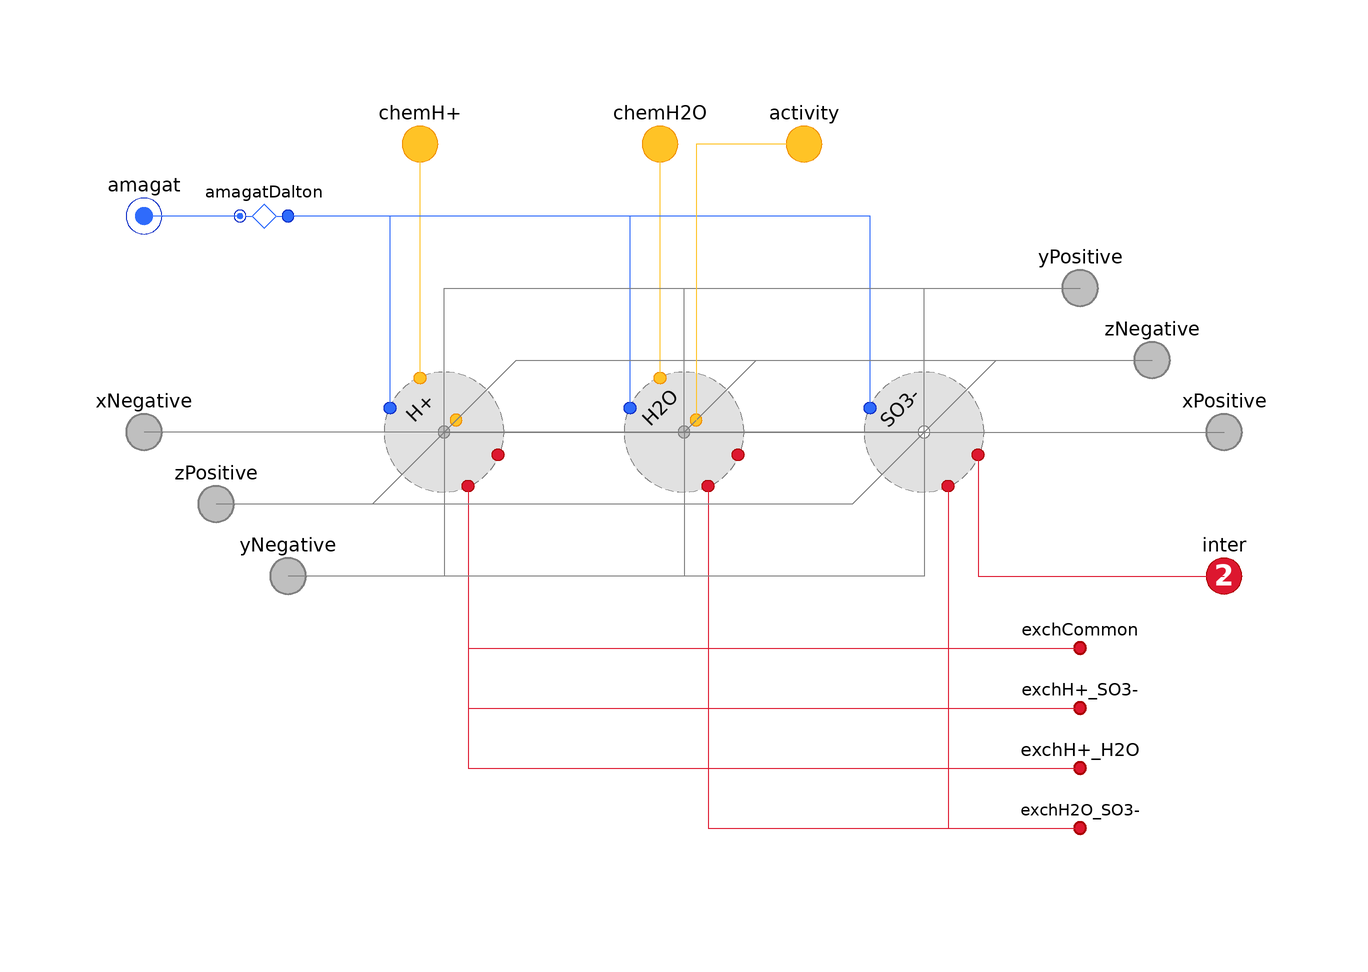

Above is the diagram view of the following Modelica model: its components placed by their Placement annotations and its connect equations drawn as lines.

model Ionomer "Ionomer phase"
    import Modelica.Constants.inf;
    import Modelica.Math.BooleanVectors.countTrue;

    extends Icons.Phases.Solid;
    extends PartialPhase(
      final n_spec=countTrue({'inclSO3-','inclH+',inclH2O}),
      final V=-amagat.V,
      n_inter=1);

    // Conditionally include species.
    parameter Boolean 'inclSO3-'=false
      "Include C19HF37O5S- (abbreviated as SO3-)" annotation (
      HideResult=true,
      choices(__Dymola_checkBox=true),
      Dialog(
        group="Species",
        __Dymola_descriptionLabel=true,
        __Dymola_label=
            "<html>Nafion sulfonate minus (abbreviated as SO<sub>3</sub><sup>-</sup>)</html>",

        __Dymola_joinNext=true));

    replaceable FCSys.Species.'SO3-'.Ionomer.Fixed 'SO3-'(
      final n_trans,
      final n_inter,
      final kL,
      final k_intra_Phi,
      final k_intra_Q) if 'inclSO3-' constrainedby FCSys.Species.Solid(
      n_trans=n_trans,
      n_intra=3,
      n_inter=n_inter,
      kL=kL,
      k_intra_Phi={common.k_Phi[cartTrans],'H+_SO3-'.k_Phi[cartTrans],
          'H2O_SO3-'.k_Phi[cartTrans]},
      k_intra_Q={common.k_Q,'H+_SO3-'.k_Q,'H2O_SO3-'.k_Q}) "SO3- model"
      annotation (
      __Dymola_choicesFromPackage=true,
      Dialog(
        group="Species",
        __Dymola_descriptionLabel=true,
        __Dymola_label="<html>SO<sub>3</sub><sup>-</sup> model</html>",
        enable='inclSO3-'),
      Placement(transformation(extent={{30,-10},{50,10}})));

    parameter Boolean 'inclH+'=false "Include H+" annotation (
      HideResult=true,
      choices(__Dymola_checkBox=true),
      Dialog(
        group="Species",
        __Dymola_descriptionLabel=true,
        __Dymola_label="<html>Protons (H<sup>+</sup>)</html>",
        __Dymola_joinNext=true));

    replaceable FCSys.Species.'H+'.Ionomer.Fixed 'H+'(
      final n_trans,
      final n_inter,
      final n_chem,
      final kL,
      final k_intra_Phi,
      final k_intra_Q) if 'inclH+' constrainedby FCSys.Species.Fluid(
      n_trans=n_trans,
      n_intra=3,
      n_inter=n_inter,
      kL=kL,
      k_intra_Phi={common.k_Phi[cartTrans],'H+_H2O'.k_Phi[cartTrans],
          'H+_SO3-'.k_Phi[cartTrans]},
      k_intra_Q={common.k_Q,'H+_SO3-'.k_Q,'H+_H2O'.k_Q}) "H+ model"
      annotation (
      __Dymola_choicesFromPackage=true,
      Dialog(
        group="Species",
        __Dymola_descriptionLabel=true,
        __Dymola_label="<html>H<sup>+</sup> model</html>",
        enable='inclH+'),
      Placement(transformation(extent={{-50,-10},{-30,10}})));

    parameter Boolean inclH2O=false "Include H2O" annotation (
      HideResult=true,
      choices(__Dymola_checkBox=true),
      Dialog(
        group="Species",
        __Dymola_descriptionLabel=true,
        __Dymola_label="<html>Water (H<sub>2</sub>O)</html>",
        __Dymola_joinNext=true));

    replaceable FCSys.Species.H2O.Ionomer.Fixed H2O(
      final n_trans,
      final n_inter,
      final n_chem,
      final kL,
      final k_intra_Phi,
      final k_intra_Q) if inclH2O constrainedby FCSys.Species.Fluid(
      n_trans=n_trans,
      n_intra=3,
      n_inter=0,
      kL=kL,
      k_intra_Phi={common.k_Phi[cartTrans],'H+_H2O'.k_Phi[cartTrans],
          'H2O_SO3-'.k_Phi[cartTrans]},
      k_intra_Q={common.k_Q,'H+_H2O'.k_Q,'H2O_SO3-'.k_Q}) "H2O model"
      annotation (
      __Dymola_choicesFromPackage=true,
      Dialog(
        group="Species",
        __Dymola_descriptionLabel=true,
        __Dymola_label="<html>H<sub>2</sub>O model</html>",
        enable=inclH2O),
      Placement(transformation(extent={{-10,-10},{10,10}})));

    Connectors.BoundaryBus xNegative if inclTrans[Axis.x]
      "Negative boundary along the x axis" annotation (Placement(
          transformation(extent={{-100,-10},{-80,10}}), iconTransformation(
            extent={{-90,-10},{-70,10}})));
    Connectors.BoundaryBus yNegative if inclTrans[Axis.y]
      "Negative boundary along the y axis" annotation (Placement(
          transformation(extent={{-76,-34},{-56,-14}}), iconTransformation(
            extent={{-10,-94},{10,-74}})));
    Connectors.BoundaryBus zNegative if inclTrans[Axis.z]
      "Negative boundary along the z axis" annotation (Placement(
          transformation(extent={{68,2},{88,22}}), iconTransformation(extent=
              {{40,40},{60,60}})));
    Connectors.BoundaryBus xPositive if inclTrans[Axis.x]
      "Positive boundary along the x axis" annotation (Placement(
          transformation(extent={{80,-10},{100,10}}), iconTransformation(
            extent={{70,-10},{90,10}})));
    Connectors.BoundaryBus yPositive if inclTrans[Axis.y]
      "Positive boundary along the y axis" annotation (Placement(
          transformation(extent={{56,14},{76,34}}), iconTransformation(extent
            ={{-10,90},{10,110}})));
    Connectors.BoundaryBus zPositive if inclTrans[Axis.z]
      "Positive boundary along the z axis" annotation (Placement(
          transformation(extent={{-88,-22},{-68,-2}}), iconTransformation(
            extent={{-90,-90},{-70,-70}})));
    Connectors.Amagat amagat if n_spec > 0
      "Connector for additivity of volume" annotation (Placement(
          transformation(extent={{-100,26},{-80,46}}), iconTransformation(
            extent={{70,-90},{90,-70}})));
    Connectors.Inter inter[n_inter](each final n_trans=n_trans) if n_spec > 0
      "Connector to exchange momentum and energy with other phases"
      annotation (Placement(transformation(extent={{80,-34},{100,-14}}),
          iconTransformation(extent={{-60,60},{-40,40}})));
    Connectors.Chemical chemH2O[H2O.n_chem](each final n_trans=n_trans) if
      inclH2O "Chemical connector for H2O" annotation (Placement(
          transformation(extent={{-14,38},{6,58}}), iconTransformation(extent
            ={{10,-50},{30,-30}})));
    Connectors.Chemical 'chemH+'['H+'.n_chem](each final n_trans=n_trans) if
      'inclH+' "Chemical connector for H+" annotation (Placement(
          transformation(extent={{-54,38},{-34,58}}), iconTransformation(
            extent={{-30,-50},{-10,-30}})));

    // Independence factors
    ExchangeParams common(k_Phi={inf,inf,inf},k_Q=0) if n_spec > 0
      "Among all species in the phase"
      annotation (Dialog(group="Exchange (click to edit)"));
    ExchangeParams 'H+_SO3-'(final k_Phi, k_Q=inf) if 'inclSO3-' or 'inclH+'
      "<html>Between H<sup>+</sup> and SO<sub>3</sub><sup>-</sup>)</html>"
      annotation (Dialog(group="Exchange (click to edit)"));
    ExchangeParams 'H+_H2O'(k_Phi={0.02,0.02,0.02}, k_Q=inf) if 'inclH+' or
      inclH2O "<html>Between H<sup>+</sup> and H<sub>2</sub>O</html>"
      annotation (Dialog(group="Exchange (click to edit)"));

    ExchangeParams 'H2O_SO3-'(k_Phi={1,1,1}, k_Q=inf) if 'inclSO3-' or
      inclH2O
      "<html>Between H<sub>2</sub>O and SO<sub>3</sub><sup>-</sup></html>"
      annotation (Dialog(group="Exchange (click to edit)"));

  protected
    Conditions.Adapters.AmagatDalton amagatDalton if n_spec > 0
      "Adapter between additivity of volume and additivity of pressure"
      annotation (Placement(transformation(extent={{-80,26},{-60,46}})));

    Connectors.InertNode exchCommon
      "Connector for exchange among all species in the phase" annotation (
        Placement(transformation(extent={{56,-46},{76,-26}}),
          iconTransformation(extent={{86,-50},{106,-30}})));
    Connectors.InertNode 'exchH+_SO3-'
      "Connector for exchange between H+ and SO3-" annotation (Placement(
          transformation(extent={{56,-56},{76,-36}}), iconTransformation(
            extent={{48,-76},{68,-56}})));
    Connectors.InertNode 'exchH+_H2O'
      "Connector for exchange between H+ and H2O" annotation (Placement(
          transformation(extent={{56,-66},{76,-46}}), iconTransformation(
            extent={{48,-76},{68,-56}})));
    Connectors.InertNode 'exchH2O_SO3-'
      "Connector for exchange between H2O and SO3-" annotation (Placement(
          transformation(extent={{56,-76},{76,-56}}), iconTransformation(
            extent={{48,-76},{68,-56}})));

  public
    Connectors.Activity activity(final n_trans=n_trans) if inclH2O
      annotation (Placement(transformation(extent={{10,38},{30,58}})));
  equation
    // Chemical exchange
    connect(H2O.chemical, chemH2O) annotation (Line(
        points={{-4,9},{-4,48}},
        color={255,195,38},
        smooth=Smooth.None));
    connect('H+'.chemical, 'chemH+') annotation (Line(
        points={{-44,9},{-44,48}},
        color={255,195,38},
        smooth=Smooth.None));

    // Inert exchange
    connect('SO3-'.inter, inter) annotation (Line(
        points={{49,-3.8},{49,-24},{90,-24}},
        color={221,23,47},
        smooth=Smooth.None));

    connect('SO3-'.intra[1], exchCommon.node) annotation (Line(
        points={{44,-9},{44,-36},{66,-36}},
        color={221,23,47},
        smooth=Smooth.None));
    connect('SO3-'.intra[2], 'exchH+_SO3-'.node) annotation (Line(
        points={{44,-9},{44,-46},{66,-46}},
        color={221,23,47},
        smooth=Smooth.None));
    connect('SO3-'.intra[3], 'exchH2O_SO3-'.node) annotation (Line(
        points={{44,-9},{44,-66},{66,-66}},
        color={221,23,47},
        smooth=Smooth.None));
    connect('H+'.intra[1], exchCommon.node) annotation (Line(
        points={{-36,-9},{-36,-36},{66,-36}},
        color={221,23,47},
        smooth=Smooth.None));
    connect('H+'.intra[2], 'exchH+_H2O'.node) annotation (Line(
        points={{-36,-9},{-36,-56},{66,-56}},
        color={221,23,47},
        smooth=Smooth.None));
    connect('H+'.intra[3], 'exchH+_SO3-'.node) annotation (Line(
        points={{-36,-9},{-36,-46},{66,-46}},
        color={221,23,47},
        smooth=Smooth.None));

    connect(H2O.intra[1], exchCommon.node) annotation (Line(
        points={{4,-9},{4,-36},{66,-36}},
        color={221,23,47},
        smooth=Smooth.None));
    connect(H2O.intra[2], 'exchH+_H2O'.node) annotation (Line(
        points={{4,-9},{4,-56},{66,-56}},
        color={221,23,47},
        smooth=Smooth.None));
    connect(H2O.intra[3], 'exchH2O_SO3-'.node) annotation (Line(
        points={{4,-9},{4,-66},{66,-66}},
        color={221,23,47},
        smooth=Smooth.None));

    // Mixing
    connect('SO3-'.dalton, amagatDalton.dalton) annotation (Line(
        points={{31,4},{31,36},{-66,36}},
        color={47,107,251},
        smooth=Smooth.None));
    connect('H+'.dalton, amagatDalton.dalton) annotation (Line(
        points={{-49,4},{-49,36},{-66,36}},
        color={47,107,251},
        smooth=Smooth.None));
    connect(H2O.dalton, amagatDalton.dalton) annotation (Line(
        points={{-9,4},{-9,36},{-66,36}},
        color={47,107,251},
        smooth=Smooth.None));
    connect(amagatDalton.amagat, amagat) annotation (Line(
        points={{-74,36},{-90,36}},
        color={47,107,251},
        smooth=Smooth.None));

    // Transport
    // ---------
    // SO3-
    connect('SO3-'.boundaries[transCart[Axis.x], Side.n], xNegative.'SO3-')
      annotation (Line(
        points={{40,0},{-90,0}},
        color={127,127,127},
        smooth=Smooth.None));

    connect('SO3-'.boundaries[transCart[Axis.x], Side.p], xPositive.'SO3-')
      annotation (Line(
        points={{40,0},{90,0}},
        color={127,127,127},
        smooth=Smooth.None));

    connect('SO3-'.boundaries[transCart[Axis.y], Side.n], yNegative.'SO3-')
      annotation (Line(
        points={{40,0},{40,-24},{-66,-24}},
        color={127,127,127},
        smooth=Smooth.None));

    connect('SO3-'.boundaries[transCart[Axis.y], Side.p], yPositive.'SO3-')
      annotation (Line(
        points={{40,0},{40,24},{66,24}},
        color={127,127,127},
        smooth=Smooth.None));

    connect('SO3-'.boundaries[transCart[Axis.z], Side.n], zNegative.'SO3-')
      annotation (Line(
        points={{40,0},{52,12},{78,12}},
        color={127,127,127},
        smooth=Smooth.None));
    connect('SO3-'.boundaries[transCart[Axis.z], Side.p], zPositive.'SO3-')
      annotation (Line(
        points={{40,0},{28,-12},{-78,-12}},
        color={127,127,127},
        smooth=Smooth.None));
    // 'H+'
    connect('H+'.boundaries[transCart[Axis.x], Side.n], xNegative.'H+')
      annotation (Line(
        points={{-40,0},{-90,0}},
        color={127,127,127},
        smooth=Smooth.None));

    connect('H+'.boundaries[transCart[Axis.x], Side.p], xPositive.'H+')
      annotation (Line(
        points={{-40,0},{90,0}},
        color={127,127,127},
        smooth=Smooth.None));

    connect('H+'.boundaries[transCart[Axis.y], Side.n], yNegative.'H+')
      annotation (Line(
        points={{-40,0},{-40,-24},{-66,-24}},
        color={127,127,127},
        smooth=Smooth.None));

    connect('H+'.boundaries[transCart[Axis.y], Side.p], yPositive.'H+')
      annotation (Line(
        points={{-40,0},{-40,24},{66,24}},
        color={127,127,127},
        smooth=Smooth.None));

    connect('H+'.boundaries[transCart[Axis.z], Side.n], zNegative.'H+')
      annotation (Line(
        points={{-40,0},{-28,12},{78,12}},
        color={127,127,127},
        smooth=Smooth.None));
    connect('H+'.boundaries[transCart[Axis.z], Side.p], zPositive.'H+')
      annotation (Line(
        points={{-40,0},{-52,-12},{-78,-12}},
        color={127,127,127},
        smooth=Smooth.None));
    // H2O
    connect(H2O.boundaries[transCart[Axis.x], Side.n], xNegative.H2O)
      annotation (Line(
        points={{0,0},{-90,0}},
        color={127,127,127},
        smooth=Smooth.None));

    connect(H2O.boundaries[transCart[Axis.x], Side.p], xPositive.H2O)
      annotation (Line(
        points={{0,0},{90,0}},
        color={127,127,127},
        smooth=Smooth.None));

    connect(H2O.boundaries[transCart[Axis.y], Side.n], yNegative.H2O)
      annotation (Line(
        points={{0,0},{0,-24},{-66,-24}},
        color={127,127,127},
        smooth=Smooth.None));

    connect(H2O.boundaries[transCart[Axis.y], Side.p], yPositive.H2O)
      annotation (Line(
        points={{0,0},{0,24},{66,24}},
        color={127,127,127},
        smooth=Smooth.None));

    connect(H2O.boundaries[transCart[Axis.z], Side.n], zNegative.H2O)
      annotation (Line(
        points={{0,0},{12,12},{78,12}},
        color={127,127,127},
        smooth=Smooth.None));
    connect(H2O.boundaries[transCart[Axis.z], Side.p], zPositive.H2O)
      annotation (Line(
        points={{0,0},{0,-12},{-78,-12}},
        color={127,127,127},
        smooth=Smooth.None));

    connect(activity, H2O.activity) annotation (Line(
        points={{20,48},{2,48},{2,2}},
        color={255,195,38},
        smooth=Smooth.None));
    annotation (
      Documentation(info="<html><p>Assumptions:<ol>
    <li>The water in the ionomer does not directly participate in the reaction (only the water vapor does).</li>
    </ol</p>

    <p>See <a href=\"modelica://FCSys.Species.'H+'.Ionomer.Fixed\">Species.'H+'.Ionomer.Fixed</a>

    for additional assumptions.
    For more information, please see the
 <a href=\"modelica://FCSys.Phases.PartialPhase\">PartialPhase</a> model.</p></html>"),

      Diagram(coordinateSystem(preserveAspectRatio=false,extent={{-100,-80},{
              100,60}}), graphics),
      Icon(coordinateSystem(preserveAspectRatio=false,extent={{-100,-100},{
              100,100}}), graphics));
  end Ionomer;